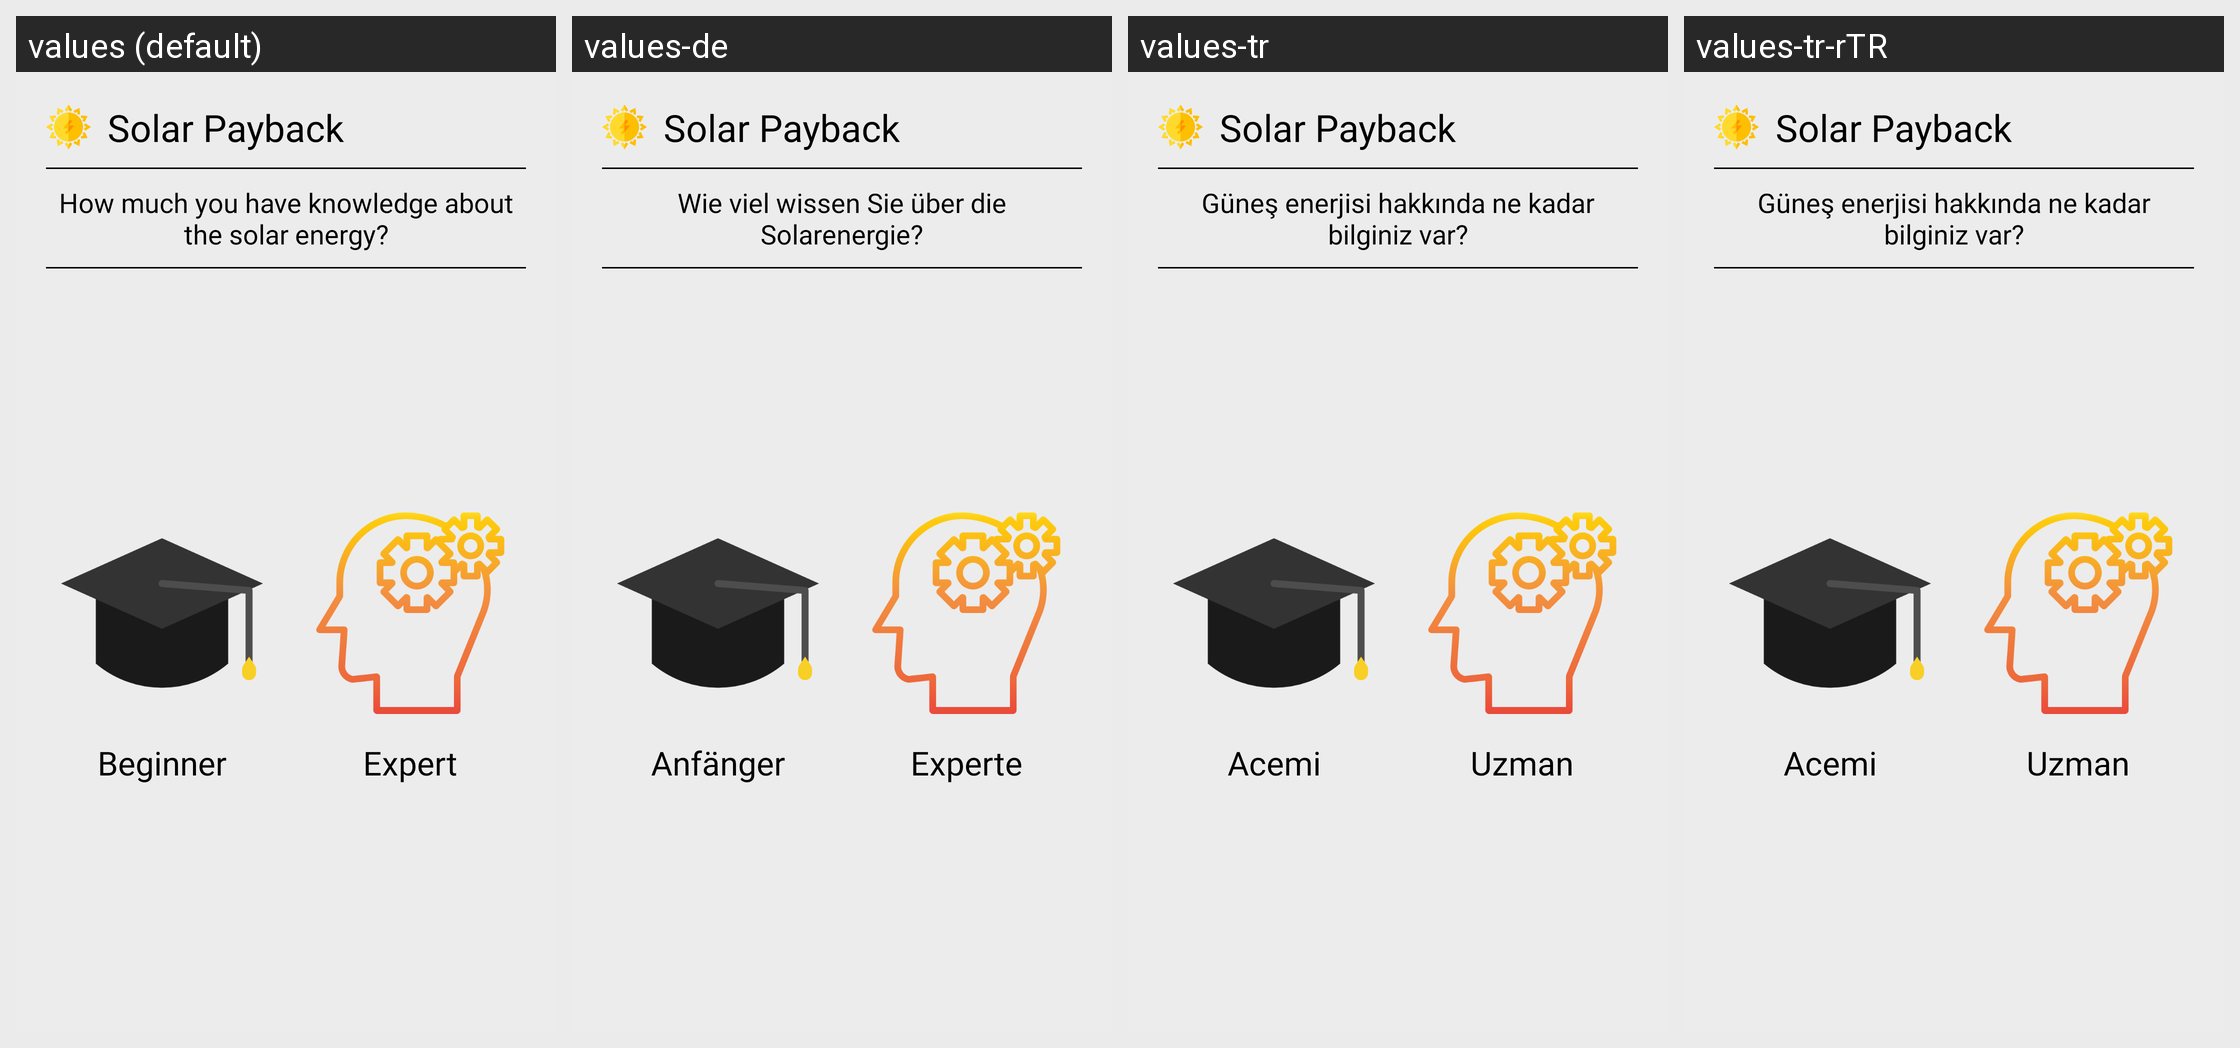

The Android screen above is rendered under several locales of the same app. Produce the string resources it draws, with the default and per-locale values.
Android screen res/layout/fragment_experience.xml rendered under 4 locales, left to right: values (default), values-de, values-tr, values-tr-rTR. Device: Nexus 5 (rendered at 1080×1920; each locale shown at half size, 540×960, under a caption strip naming it); theme AppTheme.
Strings drawn on this screen, with the default value and each locale's value (text and hints the layout hard-codes, and strings that could not be matched under every locale, appear in the picture but are not listed):

appName
  values: Solar Payback
  values-de: Solar Payback
  values-tr: Solar Payback
  values-tr-rTR: Solar Payback

experience
  values: How much you have knowledge about the solar energy?
  values-de: Wie viel wissen Sie über die Solarenergie?
  values-tr: Güneş enerjisi hakkında ne kadar bilginiz var?
  values-tr-rTR: Güneş enerjisi hakkında ne kadar bilginiz var?

beginner
  values: Beginner
  values-de: Anfänger
  values-tr: Acemi
  values-tr-rTR: Acemi

expert
  values: Expert
  values-de: Experte
  values-tr: Uzman
  values-tr-rTR: Uzman
